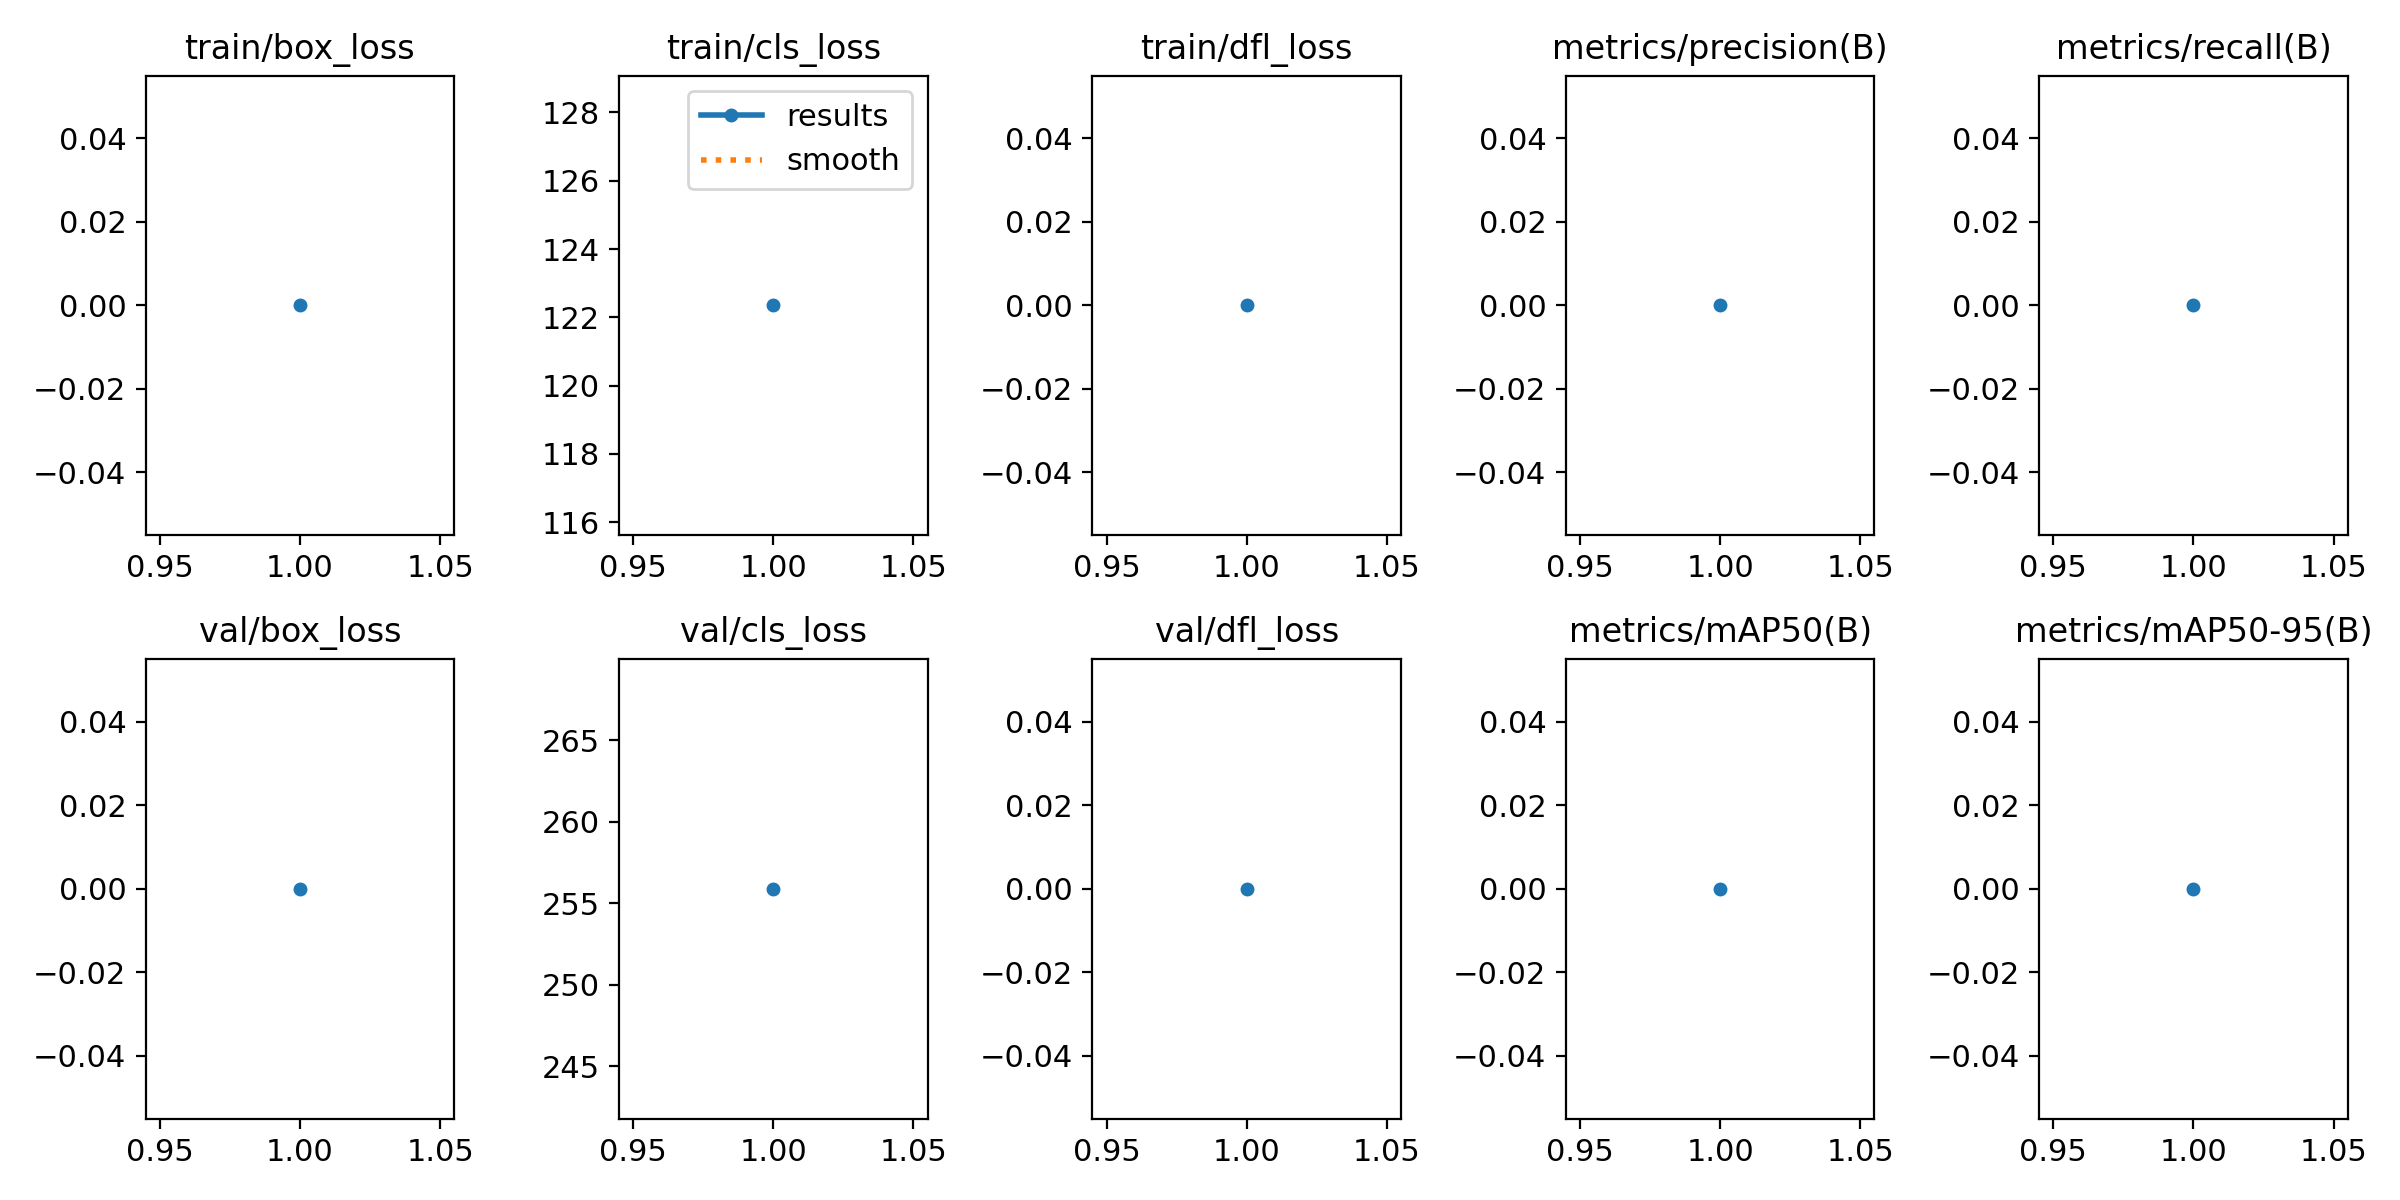

Values plotted in this chart, from the file beside it:
epoch, time, train/box_loss, train/cls_loss, train/dfl_loss, metrics/precision(B), metrics/recall(B), metrics/mAP50(B), metrics/mAP50-95(B), val/box_loss, val/cls_loss, val/dfl_loss, lr/pg0, lr/pg1, lr/pg2
1, 28.7, 0, 122.3, 0, 0, 0, 0, 0, 0, 255.9, 0, 0.0001167, 0.0001167, 0.0001167
